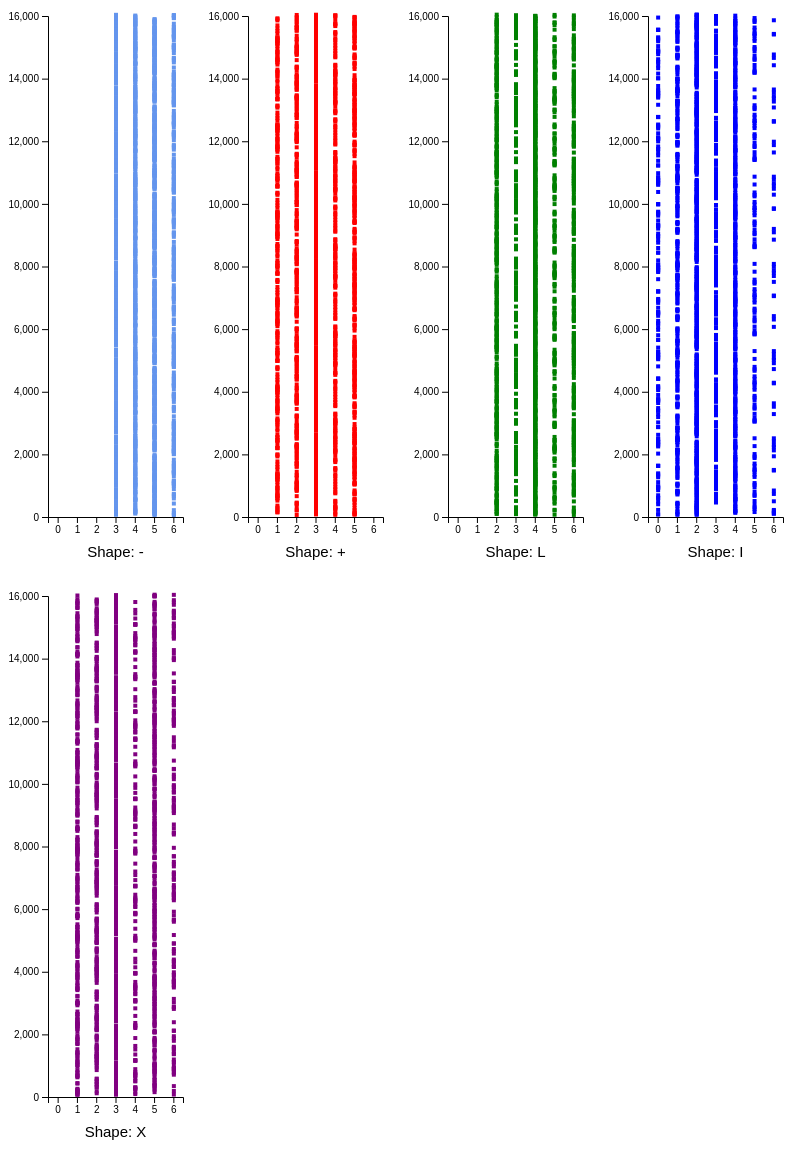
D3 v5 page, settled after 480 driven frames (8 s of simulated time); the page loaded 1 data file(s).


// ── day17.js

async function drawChart(dataset, color, i) {

  const yAccessor = d => +d.y
  const xAccessor = d => +d.x
  const blockNumAccessor = d => +d.i
  const heightAccessor = d => +d.height
  const blockTypeAccessor = d => d.block_type


  // dimensions and framing
  let dimensions = {
    width: 200,
    height: window.innerHeight * 0.75,
    margin: {
      top: 15,
      right: 25,
      bottom: 60,
      left: 40,
    },
  }
  dimensions.boundedWidth = dimensions.width
    - dimensions.margin.left
    - dimensions.margin.right
  dimensions.boundedHeight = dimensions.height
    - dimensions.margin.top
    - dimensions.margin.bottom


  // create the svg and wrapper group
  const wrapper = d3.select("#wrapper")
    .append("svg")
      .attr("width", dimensions.width)
      .attr("height", dimensions.height)

  const bounds = wrapper.append("g")
      .style("transform", `translate(${
        dimensions.margin.left
      }px, ${
        dimensions.margin.top
      }px)`)


  // make scales
  const xScale = d3.scaleLinear()
    .domain([-0.5, 6.5])
    .range([0, dimensions.boundedWidth])

  const yScale = d3.scaleLinear()
    .domain(d3.extent(dataset, yAccessor))
    .range([dimensions.boundedHeight, 0])
    .nice()


  // draw squares
  const squareSize = 4;
  let getSquareX = d => xScale(xAccessor(d)) - squareSize/2 + 0.5;
  let getSquareY = d => yScale(yAccessor(d)) - squareSize

  bounds.selectAll("rect")
      .data(dataset)
    .join("rect")
      .attr("x", d => getSquareX(d))
      .attr("y", d => getSquareY(d))
      .attr("height", squareSize)
      .attr("width", squareSize)
      .attr("fill", color)


  // draw axes
  const yAxisGenerator = d3.axisLeft()
    .scale(yScale)
  const yAxis = bounds.append("g")
    .call(yAxisGenerator)

  const xAxisGenerator = d3.axisBottom()
    .tickValues([0, 1, 2, 3, 4, 5, 6])
    .tickFormat(d => d.toString())
    .scale(xScale)
  const xAxis = bounds.append("g")
    .call(xAxisGenerator)
      .style("transform", `translateY(${
        dimensions.boundedHeight
      }px)`)
  
  const shapeName = blockTypeAccessor(dataset[0])
  const xAxisLabel = xAxis.append("text")
      .attr("x", dimensions.boundedWidth / 2)
      .attr("y", dimensions.margin.bottom - 20)
      .attr("fill", "black")
      .style("font-size", "1.5em")
      .text(`Shape: ${shapeName}`)
      .style("text-transform", "capitalize")


  // make hitboxes for tooltip summoning
  const delaunay = d3.Delaunay.from(
    dataset,
    d => xScale(xAccessor(d)),
    d => yScale(yAccessor(d)),
  )
  const voronoi = delaunay.voronoi()
  voronoi.xmax = dimensions.boundedWidth
  voronoi.ymax = dimensions.boundedHeight

  bounds.selectAll(".voronoi")
    .data(dataset)
    .enter().append("path")
      .attr("class", "voronoi")
      .attr("d", (d,i) => voronoi.renderCell(i))
      //.attr("stroke", "salmon")
      .on("mouseenter", onMouseEnter)
      .on("mouseleave", onMouseLeave)


  // event handling for tooltip summoning
  const tooltip = d3.select("#tooltip")
  function onMouseEnter(datum) {
    const highlightSquare = bounds.append("rect")
        .attr("class", "tooltipSquare")
        .attr("x", d => getSquareX(datum))
        .attr("y", d => getSquareY(datum))
        .attr("height", squareSize)
        .attr("width", squareSize)
        .style("fill", "springgreen")
        .style("pointer-events", "none")

    tooltip.select("#x")
        .text(`${xAccessor(datum)}`)
    tooltip.select("#y")
        .text(`${yAccessor(datum)}`)

    tooltip.select("#blocknum")
        .text(blockNumAccessor(datum))
    tooltip.select("#height")
        .text(heightAccessor(datum))

    const x = i * dimensions.width
      + dimensions.margin.left
      + getSquareX(datum)
      + squareSize / 2

    const y = dimensions.margin.top 
      + getSquareY(datum)

    tooltip.style("transform", `translate(`
      + `calc( -50% + ${x}px),`
      + `calc(-100% + ${y + squareSize}px)`
      + `)`)

    tooltip.style("opacity", 1)
  }

  function onMouseLeave() {
    d3.selectAll(".tooltipSquare")
      .remove()

    tooltip.style("opacity", 0)
  }
}


async function drawCharts() {
  // Best graph here is a separate graph for each type

  let dataset = await d3.json("./day17.json")
  //dataset = dataset.slice(0,5000)

  let shapes = {
    '-': 'cornflowerblue',
    '+': 'red',
    'L': 'green',
    'I': 'blue',
    'x': 'purple',
  }

  let i = 0;
  for (let [shape, color] of Object.entries(shapes)) {
    const shapeData = dataset.filter((d) => d.block_type == shape);
    drawChart(shapeData, color, i)    
    i += 1;
  }
}

drawCharts()


### data: day17.json
[
 {
  "x": 6,
  "y": 0,
  "i": 0,
  "block_type": "-",
  "height": 1
 },
 {
  "x": 2,
  "y": 2,
  "i": 1,
  "block_type": "+",
  "height": 3
 },
 {
  "x": 6,
  "y": 3,
  "i": 2,
  "block_type": "L",
  "height": 4
 },
 {
  "x": 1,
  "y": 5,
  "i": 3,
  "block_type": "I",
  "height": 6
 },
 {
  "x": 1,
  "y": 7,
  "i": 4,
  "block_type": "x",
  "height": 8
 },
 {
  "x": 5,
  "y": 3,
  "i": 5,
  "block_type": "-",
  "height": 8
 },
 {
  "x": 4,
  "y": 6,
  "i": 6,
  "block_type": "+",
  "height": 8
 },
 {
  "x": 5,
  "y": 9,
  "i": 7,
  "block_type": "L",
  "height": 10
 },
 "... 9,992 more items"
]